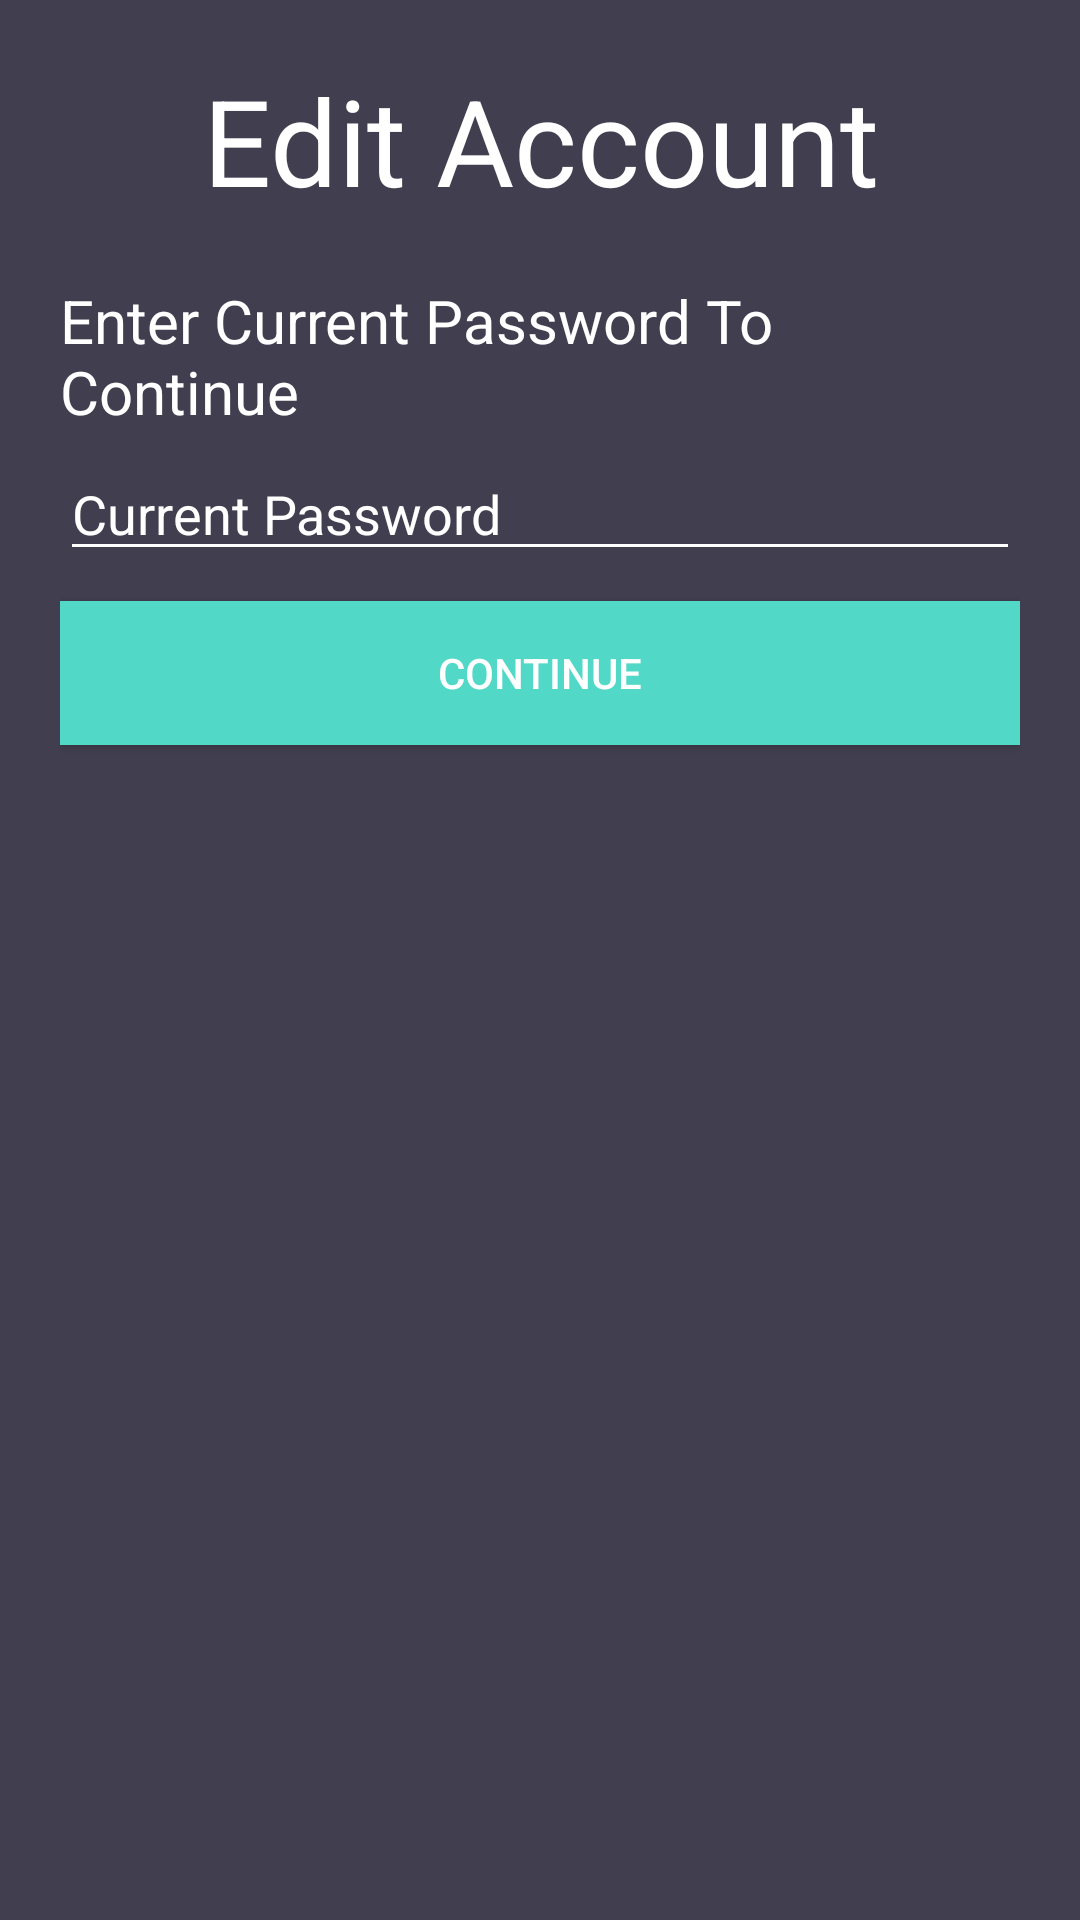

Produce the Android XML layout that renders to this screen, including the resource entries it uses.
<!-- AndroidManifest.xml: application theme Theme.FragranceCollection -->
<!-- res/layout/activity_confirm_password.xml -->
<?xml version="1.0" encoding="utf-8"?>
<LinearLayout xmlns:android="http://schemas.android.com/apk/res/android"
    xmlns:app="http://schemas.android.com/apk/res-auto"
    xmlns:tools="http://schemas.android.com/tools"
    android:id="@+id/linearLayout"
    android:layout_width="match_parent"
    android:layout_height="match_parent"
    android:paddingBottom="20dp"
    android:paddingLeft="20dp"
    android:paddingRight="20dp"
    android:paddingTop="20dp"
    android:background="@color/colorBackground"
    tools:context=".activitiesandfragments.ConfirmPasswordActivity">

    <LinearLayout
        android:layout_width="match_parent"
        android:layout_height="match_parent"
        android:orientation="vertical">

        <TextView
            android:id="@+id/confirmPasswordTitleTextView"
            android:layout_width="match_parent"
            android:layout_height="wrap_content"
            android:gravity="center"
            android:textSize="40sp"
            android:text="@string/edit_account" />

        <TextView
            android:id="@+id/confirmPasswordEnterCurrentPasswordTextView"
            android:layout_width="match_parent"
            android:layout_height="wrap_content"
            android:layout_marginTop="20dp"
            android:textSize="20sp"
            android:text="@string/enter_current_password" />

        <EditText
            android:id="@+id/confirmPasswordEditText"
            android:layout_width="match_parent"
            android:layout_height="wrap_content"
            android:layout_marginTop="5dp"
            android:ems="10"
            android:hint="@string/hint_current_password"
            android:textColor="@color/colorText"
            android:inputType="textPassword" />

        <Button
            android:id="@+id/confirmPasswordContinueButton"
            android:layout_width="match_parent"
            android:layout_height="wrap_content"
            android:layout_marginTop="10dp"
            android:background="@color/colorPrimary"
            android:text="@string/text_continue" />
    </LinearLayout>
</LinearLayout>
<!-- resources referenced by this layout -->
<resources>
  <color name="colorBackground">#413e4f</color>
  <color name="colorPrimary">#51d8c7</color>
  <color name="colorText">#FFFFFF</color>
  <string name="edit_account">Edit Account</string>
  <string name="enter_current_password">Enter Current Password To Continue</string>
  <string name="hint_current_password">Current Password</string>
  <string name="text_continue">Continue</string>
  <style name="Theme.FragranceCollection" parent="Theme.AppCompat.Light.DarkActionBar">
          
          <item name="colorPrimary">@color/colorPrimary</item>
          
          <item name="windowActionBar">false</item>
          <item name="windowNoTitle">true</item>
          <item name="colorAccent">@color/colorAccent</item>
          <item name="android:textColor">@color/colorText</item>
          <item name="android:textColorHint">@color/colorText</item>
          <item name="colorControlNormal">@color/colorText</item>
          <item name="colorControlActivated">@color/colorText</item>
          
          <item name="android:statusBarColor" tools:targetApi="l">?attr/colorPrimaryVariant</item>
          
  
      </style>
  <color name="colorAccent">#FFFFFF</color>
</resources>
